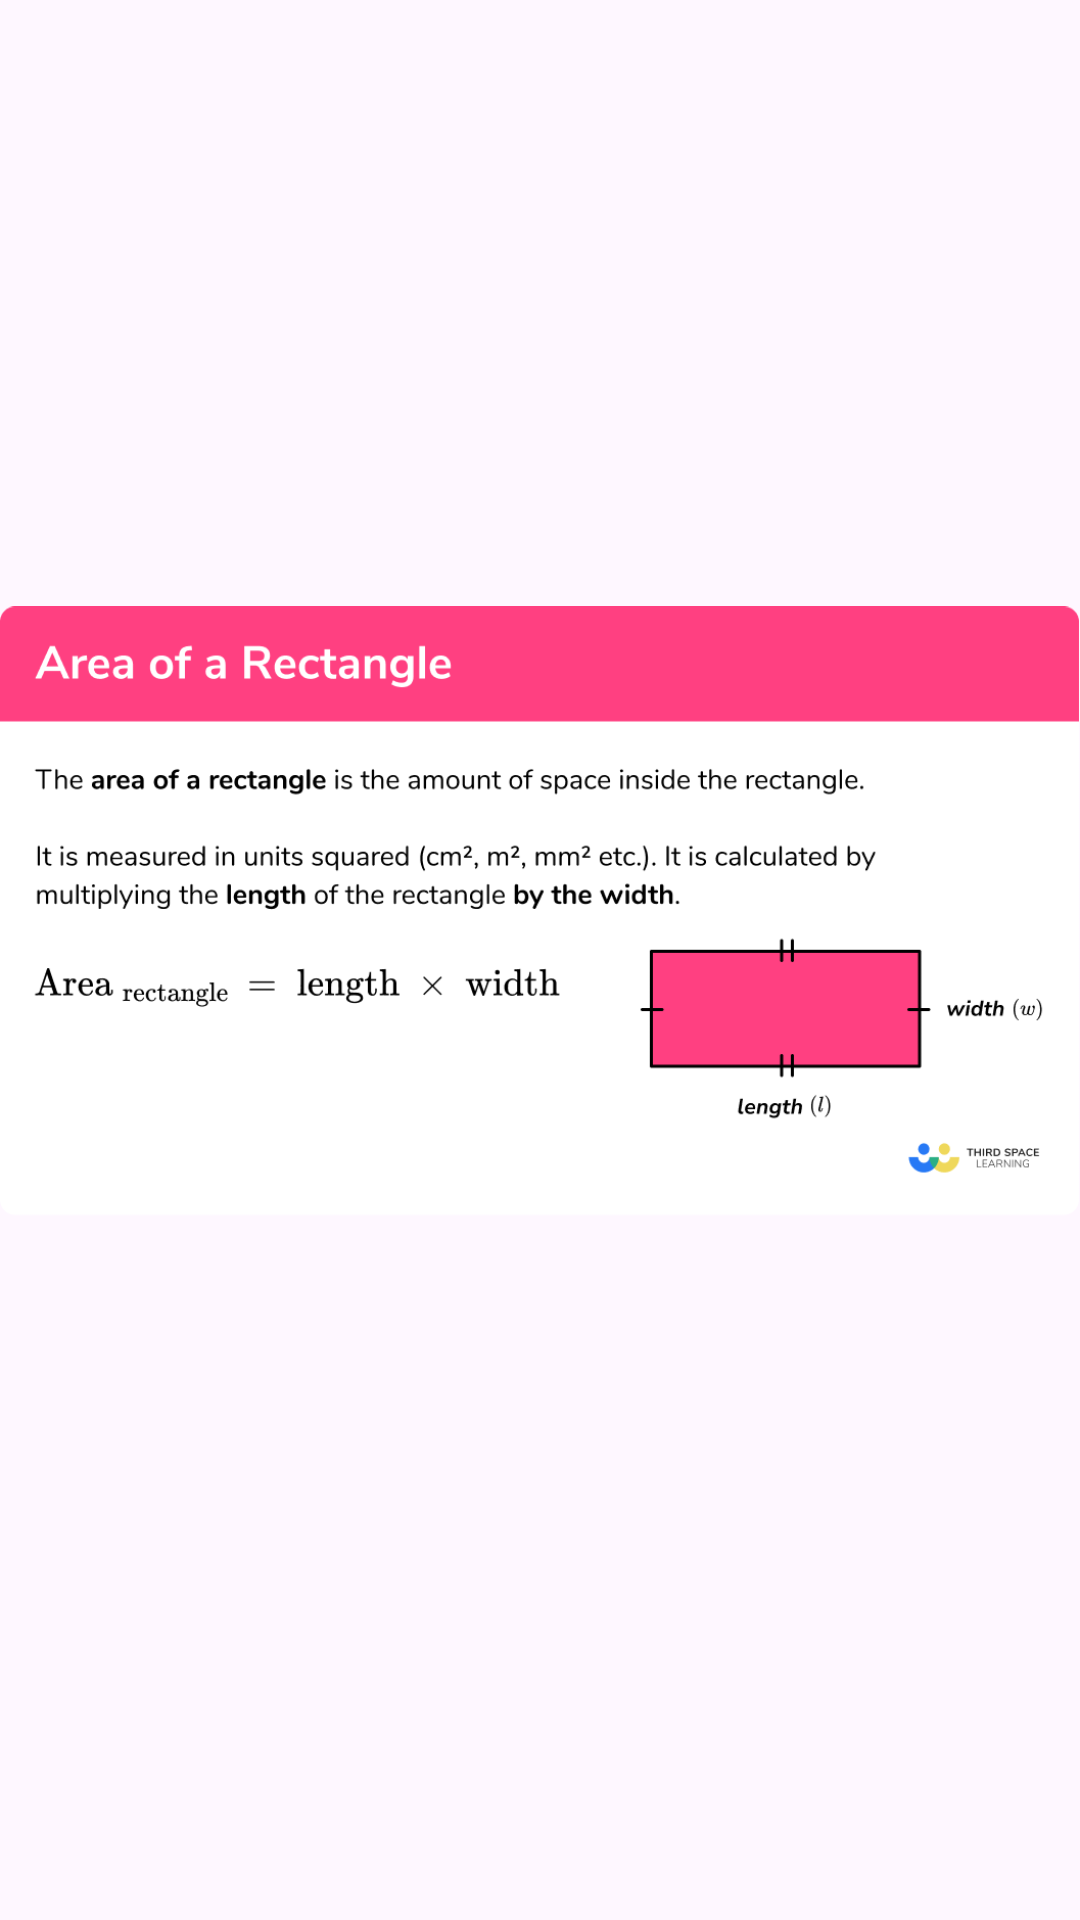

Produce the Android XML layout that renders to this screen, including the resource entries it uses.
<!-- AndroidManifest.xml: application theme Theme.PerimeterAndAreaCalculatorApp -->
<!-- res/layout/activity_rectangle_page02.xml -->
<?xml version="1.0" encoding="utf-8"?>
<androidx.constraintlayout.widget.ConstraintLayout xmlns:android="http://schemas.android.com/apk/res/android"
    xmlns:app="http://schemas.android.com/apk/res-auto"
    xmlns:tools="http://schemas.android.com/tools"
    android:id="@+id/main"
    android:layout_width="match_parent"
    android:layout_height="match_parent"
    tools:context=".RectanglePage02">

    <ImageView
        android:id="@+id/AreaRectangleImage"
        android:layout_width="wrap_content"
        android:layout_height="wrap_content"
        android:layout_marginTop="50dp"
        android:layout_marginBottom="82dp"
        app:layout_constraintBottom_toBottomOf="parent"
        app:layout_constraintEnd_toEndOf="parent"
        app:layout_constraintStart_toStartOf="parent"
        app:layout_constraintTop_toTopOf="parent"
        app:srcCompat="@drawable/area_of_a_rectangle_picture" />

    <TextView
        android:id="@+id/LengthInputTitle02"
        android:layout_width="wrap_content"
        android:layout_height="wrap_content"
        android:layout_marginStart="16dp"
        android:layout_marginTop="16dp"
        android:layout_marginEnd="282dp"
        android:layout_marginBottom="688dp"
        android:text="Enter Length"
        android:textSize="20sp"
        app:layout_constraintBottom_toBottomOf="parent"
        app:layout_constraintEnd_toEndOf="parent"
        app:layout_constraintStart_toStartOf="parent"
        app:layout_constraintTop_toTopOf="parent" />

    <TextView
        android:id="@+id/WidthInputTitle02"
        android:layout_width="wrap_content"
        android:layout_height="wrap_content"
        android:layout_marginStart="282dp"
        android:layout_marginTop="16dp"
        android:layout_marginEnd="26dp"
        android:layout_marginBottom="688dp"
        android:text="Enter Width"
        android:textSize="20sp"
        app:layout_constraintBottom_toBottomOf="parent"
        app:layout_constraintEnd_toEndOf="parent"
        app:layout_constraintStart_toStartOf="parent"
        app:layout_constraintTop_toTopOf="parent" />

    <EditText
        android:id="@+id/WidthInput02"
        android:layout_width="189dp"
        android:layout_height="44dp"
        android:layout_marginStart="222dp"
        android:layout_marginTop="54dp"
        android:layout_marginBottom="633dp"
        android:ems="10"
        android:inputType="text"
        app:layout_constraintBottom_toBottomOf="parent"
        app:layout_constraintEnd_toEndOf="parent"
        app:layout_constraintStart_toStartOf="parent"
        app:layout_constraintTop_toTopOf="parent" />

    <EditText
        android:id="@+id/LengthInput04"
        android:layout_width="187dp"
        android:layout_height="45dp"
        android:layout_marginStart="1dp"
        android:layout_marginTop="54dp"
        android:layout_marginEnd="223dp"
        android:layout_marginBottom="632dp"
        android:ems="10"
        android:inputType="text"
        app:layout_constraintBottom_toBottomOf="parent"
        app:layout_constraintEnd_toEndOf="parent"
        app:layout_constraintStart_toStartOf="parent"
        app:layout_constraintTop_toTopOf="parent" />

    <Button
        android:id="@+id/CalculateArea02"
        android:layout_width="wrap_content"
        android:layout_height="wrap_content"
        android:layout_marginStart="153dp"
        android:layout_marginTop="473dp"
        android:layout_marginEnd="154dp"
        android:layout_marginBottom="210dp"
        android:text="Caculate"
        app:layout_constraintBottom_toBottomOf="parent"
        app:layout_constraintEnd_toEndOf="parent"
        app:layout_constraintStart_toStartOf="parent"
        app:layout_constraintTop_toTopOf="parent" />

    <TextView
        android:id="@+id/AreaRectangleResult"
        android:layout_width="wrap_content"
        android:layout_height="wrap_content"
        android:layout_marginStart="122dp"
        android:layout_marginTop="589dp"
        android:layout_marginEnd="129dp"
        android:layout_marginBottom="110dp"
        android:fontFamily="sans-serif-black"
        android:text="A.REC RESULT"
        android:textSize="24sp"
        app:layout_constraintBottom_toBottomOf="parent"
        app:layout_constraintEnd_toEndOf="parent"
        app:layout_constraintStart_toStartOf="parent"
        app:layout_constraintTop_toTopOf="parent" />
</androidx.constraintlayout.widget.ConstraintLayout>
<!-- resources referenced by this layout -->
<resources>
  <!-- drawable area_of_a_rectangle_picture: webp bitmap (drawable-normal, 15848 bytes) -->
  <style name="Theme.PerimeterAndAreaCalculatorApp" parent="Base.Theme.PerimeterAndAreaCalculatorApp" />
  <style name="Base.Theme.PerimeterAndAreaCalculatorApp" parent="Theme.Material3.DayNight.NoActionBar">
          
          
      </style>
</resources>
